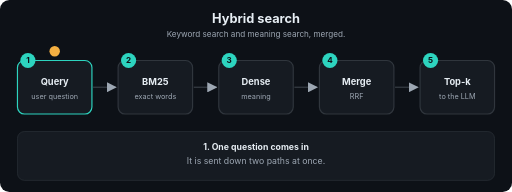
t = 0.00 s
t = 1.69 s: frame unchanged from t = 0.00 s, image omitted
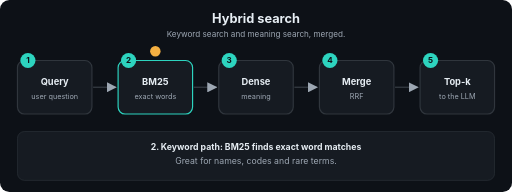
t = 3.24 s
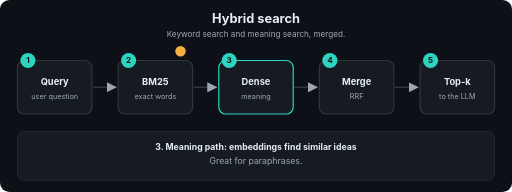
t = 5.01 s
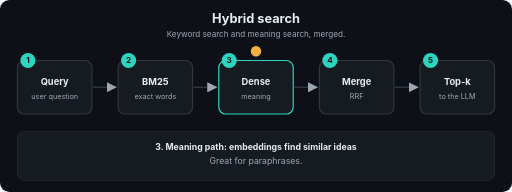
t = 6.71 s
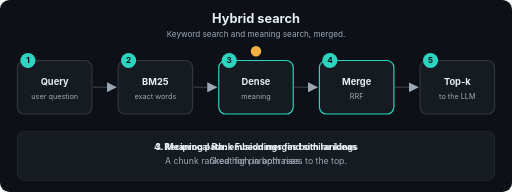
t = 7.20 s

The animated SVG that drew these frames (rendered in a browser with its animation timeline set to each time). Animation: 17 SMIL elements (animate=17); frames cover the first 7.20 s, repeats indefinitely.

<svg xmlns="http://www.w3.org/2000/svg" viewBox="0 0 880 330" width="880" height="330" role="img" aria-labelledby="t d" font-family="-apple-system,Segoe UI,Helvetica,Arial,sans-serif">
<title id="t">Hybrid search</title>
<desc id="d">Keyword search and meaning search, merged.</desc>
<defs><marker id="ah" viewBox="0 0 10 10" refX="9" refY="5" markerWidth="7" markerHeight="7" orient="auto"><path d="M0,0 L10,5 L0,10 z" fill="#9DA7B3"/></marker></defs>
<rect width="880" height="330" rx="16" fill="#0D1117"/>
<text x="440.0" y="40" font-size="22" fill="#E6EDF3" font-weight="700" text-anchor="middle">Hybrid search</text>
<text x="440.0" y="64" font-size="14" fill="#9DA7B3" font-weight="400" text-anchor="middle">Keyword search and meaning search, merged.</text>
<line x1="160.0" y1="150" x2="199.0" y2="150" stroke="#30363D" stroke-width="2.5" marker-end="url(#ah)"/>
<line x1="333.0" y1="150" x2="372.0" y2="150" stroke="#30363D" stroke-width="2.5" marker-end="url(#ah)"/>
<line x1="506.0" y1="150" x2="545.0" y2="150" stroke="#30363D" stroke-width="2.5" marker-end="url(#ah)"/>
<line x1="679.0" y1="150" x2="718.0" y2="150" stroke="#30363D" stroke-width="2.5" marker-end="url(#ah)"/>
<rect x="30.0" y="104" width="128" height="92" rx="12" fill="#161B22" stroke="#30363D" stroke-width="2"><animate attributeName="stroke" dur="12.0s" repeatCount="indefinite" keyTimes="0;0.2;0.212;1" values="#2DD4BF;#2DD4BF;#30363D;#30363D"/></rect>
<circle cx="48.0" cy="104" r="13" fill="#2DD4BF"/><text x="48.0" y="109" font-size="14" fill="#0D1117" font-weight="700" text-anchor="middle">1</text>
<text x="94.0" y="146" font-size="16" fill="#E6EDF3" font-weight="700" text-anchor="middle">Query</text>
<text x="94.0" y="170" font-size="12.5" fill="#9DA7B3" font-weight="400" text-anchor="middle">user question</text>
<rect x="203.0" y="104" width="128" height="92" rx="12" fill="#161B22" stroke="#30363D" stroke-width="2"><animate attributeName="stroke" dur="12.0s" repeatCount="indefinite" keyTimes="0;0.188;0.2;0.4;0.412;1" values="#30363D;#30363D;#2DD4BF;#2DD4BF;#30363D;#30363D"/></rect>
<circle cx="221.0" cy="104" r="13" fill="#2DD4BF"/><text x="221.0" y="109" font-size="14" fill="#0D1117" font-weight="700" text-anchor="middle">2</text>
<text x="267.0" y="146" font-size="16" fill="#E6EDF3" font-weight="700" text-anchor="middle">BM25</text>
<text x="267.0" y="170" font-size="12.5" fill="#9DA7B3" font-weight="400" text-anchor="middle">exact words</text>
<rect x="376.0" y="104" width="128" height="92" rx="12" fill="#161B22" stroke="#30363D" stroke-width="2"><animate attributeName="stroke" dur="12.0s" repeatCount="indefinite" keyTimes="0;0.388;0.4;0.6;0.612;1" values="#30363D;#30363D;#2DD4BF;#2DD4BF;#30363D;#30363D"/></rect>
<circle cx="394.0" cy="104" r="13" fill="#2DD4BF"/><text x="394.0" y="109" font-size="14" fill="#0D1117" font-weight="700" text-anchor="middle">3</text>
<text x="440.0" y="146" font-size="16" fill="#E6EDF3" font-weight="700" text-anchor="middle">Dense</text>
<text x="440.0" y="170" font-size="12.5" fill="#9DA7B3" font-weight="400" text-anchor="middle">meaning</text>
<rect x="549.0" y="104" width="128" height="92" rx="12" fill="#161B22" stroke="#30363D" stroke-width="2"><animate attributeName="stroke" dur="12.0s" repeatCount="indefinite" keyTimes="0;0.588;0.6;0.8;0.812;1" values="#30363D;#30363D;#2DD4BF;#2DD4BF;#30363D;#30363D"/></rect>
<circle cx="567.0" cy="104" r="13" fill="#2DD4BF"/><text x="567.0" y="109" font-size="14" fill="#0D1117" font-weight="700" text-anchor="middle">4</text>
<text x="613.0" y="146" font-size="16" fill="#E6EDF3" font-weight="700" text-anchor="middle">Merge</text>
<text x="613.0" y="170" font-size="12.5" fill="#9DA7B3" font-weight="400" text-anchor="middle">RRF</text>
<rect x="722.0" y="104" width="128" height="92" rx="12" fill="#161B22" stroke="#30363D" stroke-width="2"><animate attributeName="stroke" dur="12.0s" repeatCount="indefinite" keyTimes="0;0.788;0.8;1.0" values="#30363D;#30363D;#2DD4BF;#2DD4BF"/></rect>
<circle cx="740.0" cy="104" r="13" fill="#2DD4BF"/><text x="740.0" y="109" font-size="14" fill="#0D1117" font-weight="700" text-anchor="middle">5</text>
<text x="786.0" y="146" font-size="16" fill="#E6EDF3" font-weight="700" text-anchor="middle">Top-k</text>
<text x="786.0" y="170" font-size="12.5" fill="#9DA7B3" font-weight="400" text-anchor="middle">to the LLM</text>
<circle r="9" fill="#F5B042" cx="94.0" cy="88"><animate attributeName="cx" dur="12.0s" repeatCount="indefinite" keyTimes="0.0;0.01;0.2;0.27;0.4;0.47;0.6;0.67;0.8;0.87;1.0" values="94.0;94.0;94.0;267.0;267.0;440.0;440.0;613.0;613.0;786.0;786.0"/><animate attributeName="cy" dur="12.0s" repeatCount="indefinite" keyTimes="0.0;0.01;0.2;0.27;0.4;0.47;0.6;0.67;0.8;0.87;1.0" values="88;88;88;88;88;88;88;88;88;88;88"/></circle>
<rect x="30" y="226" width="820" height="84" rx="12" fill="#161B22" stroke="#30363D"/>
<text x="440.0" y="258" font-size="15" fill="#E6EDF3" font-weight="700" text-anchor="middle" opacity="0">1. One question comes in<animate attributeName="opacity" dur="12.0s" repeatCount="indefinite" keyTimes="0;0.2;0.212;1" values="1;1;0;0"/></text>
<text x="440.0" y="282" font-size="15" fill="#9DA7B3" font-weight="400" text-anchor="middle" opacity="0">It is sent down two paths at once.<animate attributeName="opacity" dur="12.0s" repeatCount="indefinite" keyTimes="0;0.2;0.212;1" values="1;1;0;0"/></text>
<text x="440.0" y="258" font-size="15" fill="#E6EDF3" font-weight="700" text-anchor="middle" opacity="0">2. Keyword path: BM25 finds exact word matches<animate attributeName="opacity" dur="12.0s" repeatCount="indefinite" keyTimes="0;0.188;0.2;0.4;0.412;1" values="0;0;1;1;0;0"/></text>
<text x="440.0" y="282" font-size="15" fill="#9DA7B3" font-weight="400" text-anchor="middle" opacity="0">Great for names, codes and rare terms.<animate attributeName="opacity" dur="12.0s" repeatCount="indefinite" keyTimes="0;0.188;0.2;0.4;0.412;1" values="0;0;1;1;0;0"/></text>
<text x="440.0" y="258" font-size="15" fill="#E6EDF3" font-weight="700" text-anchor="middle" opacity="0">3. Meaning path: embeddings find similar ideas<animate attributeName="opacity" dur="12.0s" repeatCount="indefinite" keyTimes="0;0.388;0.4;0.6;0.612;1" values="0;0;1;1;0;0"/></text>
<text x="440.0" y="282" font-size="15" fill="#9DA7B3" font-weight="400" text-anchor="middle" opacity="0">Great for paraphrases.<animate attributeName="opacity" dur="12.0s" repeatCount="indefinite" keyTimes="0;0.388;0.4;0.6;0.612;1" values="0;0;1;1;0;0"/></text>
<text x="440.0" y="258" font-size="15" fill="#E6EDF3" font-weight="700" text-anchor="middle" opacity="0">4. Reciprocal Rank Fusion merges both rankings<animate attributeName="opacity" dur="12.0s" repeatCount="indefinite" keyTimes="0;0.588;0.6;0.8;0.812;1" values="0;0;1;1;0;0"/></text>
<text x="440.0" y="282" font-size="15" fill="#9DA7B3" font-weight="400" text-anchor="middle" opacity="0">A chunk ranked high in both rises to the top.<animate attributeName="opacity" dur="12.0s" repeatCount="indefinite" keyTimes="0;0.588;0.6;0.8;0.812;1" values="0;0;1;1;0;0"/></text>
<text x="440.0" y="258" font-size="15" fill="#E6EDF3" font-weight="700" text-anchor="middle" opacity="0">5. The top chunks go to the model<animate attributeName="opacity" dur="12.0s" repeatCount="indefinite" keyTimes="0;0.788;0.8;1.0" values="0;0;1;1"/></text>
<text x="440.0" y="282" font-size="15" fill="#9DA7B3" font-weight="400" text-anchor="middle" opacity="0">You get the strengths of both.<animate attributeName="opacity" dur="12.0s" repeatCount="indefinite" keyTimes="0;0.788;0.8;1.0" values="0;0;1;1"/></text>
</svg>
